Labelled photos from "proyecto_residuos", an image-classification folder in Jesus22082204/IA_RESIDUOS_CAMARA. The possible labels are: cardboard, glass, metal, paper, plastic, trash.

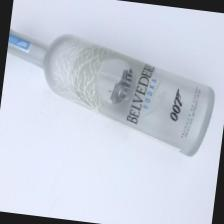
Label: glass

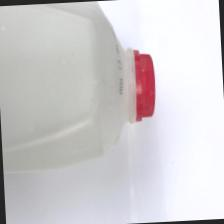
Label: plastic

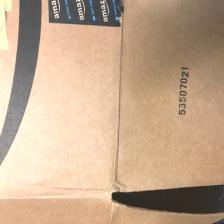
Label: cardboard

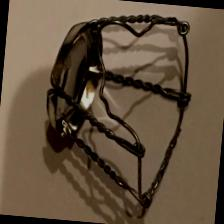
Label: metal

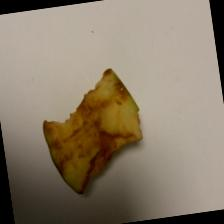
Label: trash

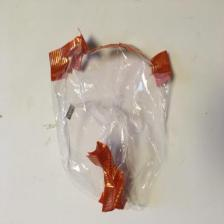
Label: paper
